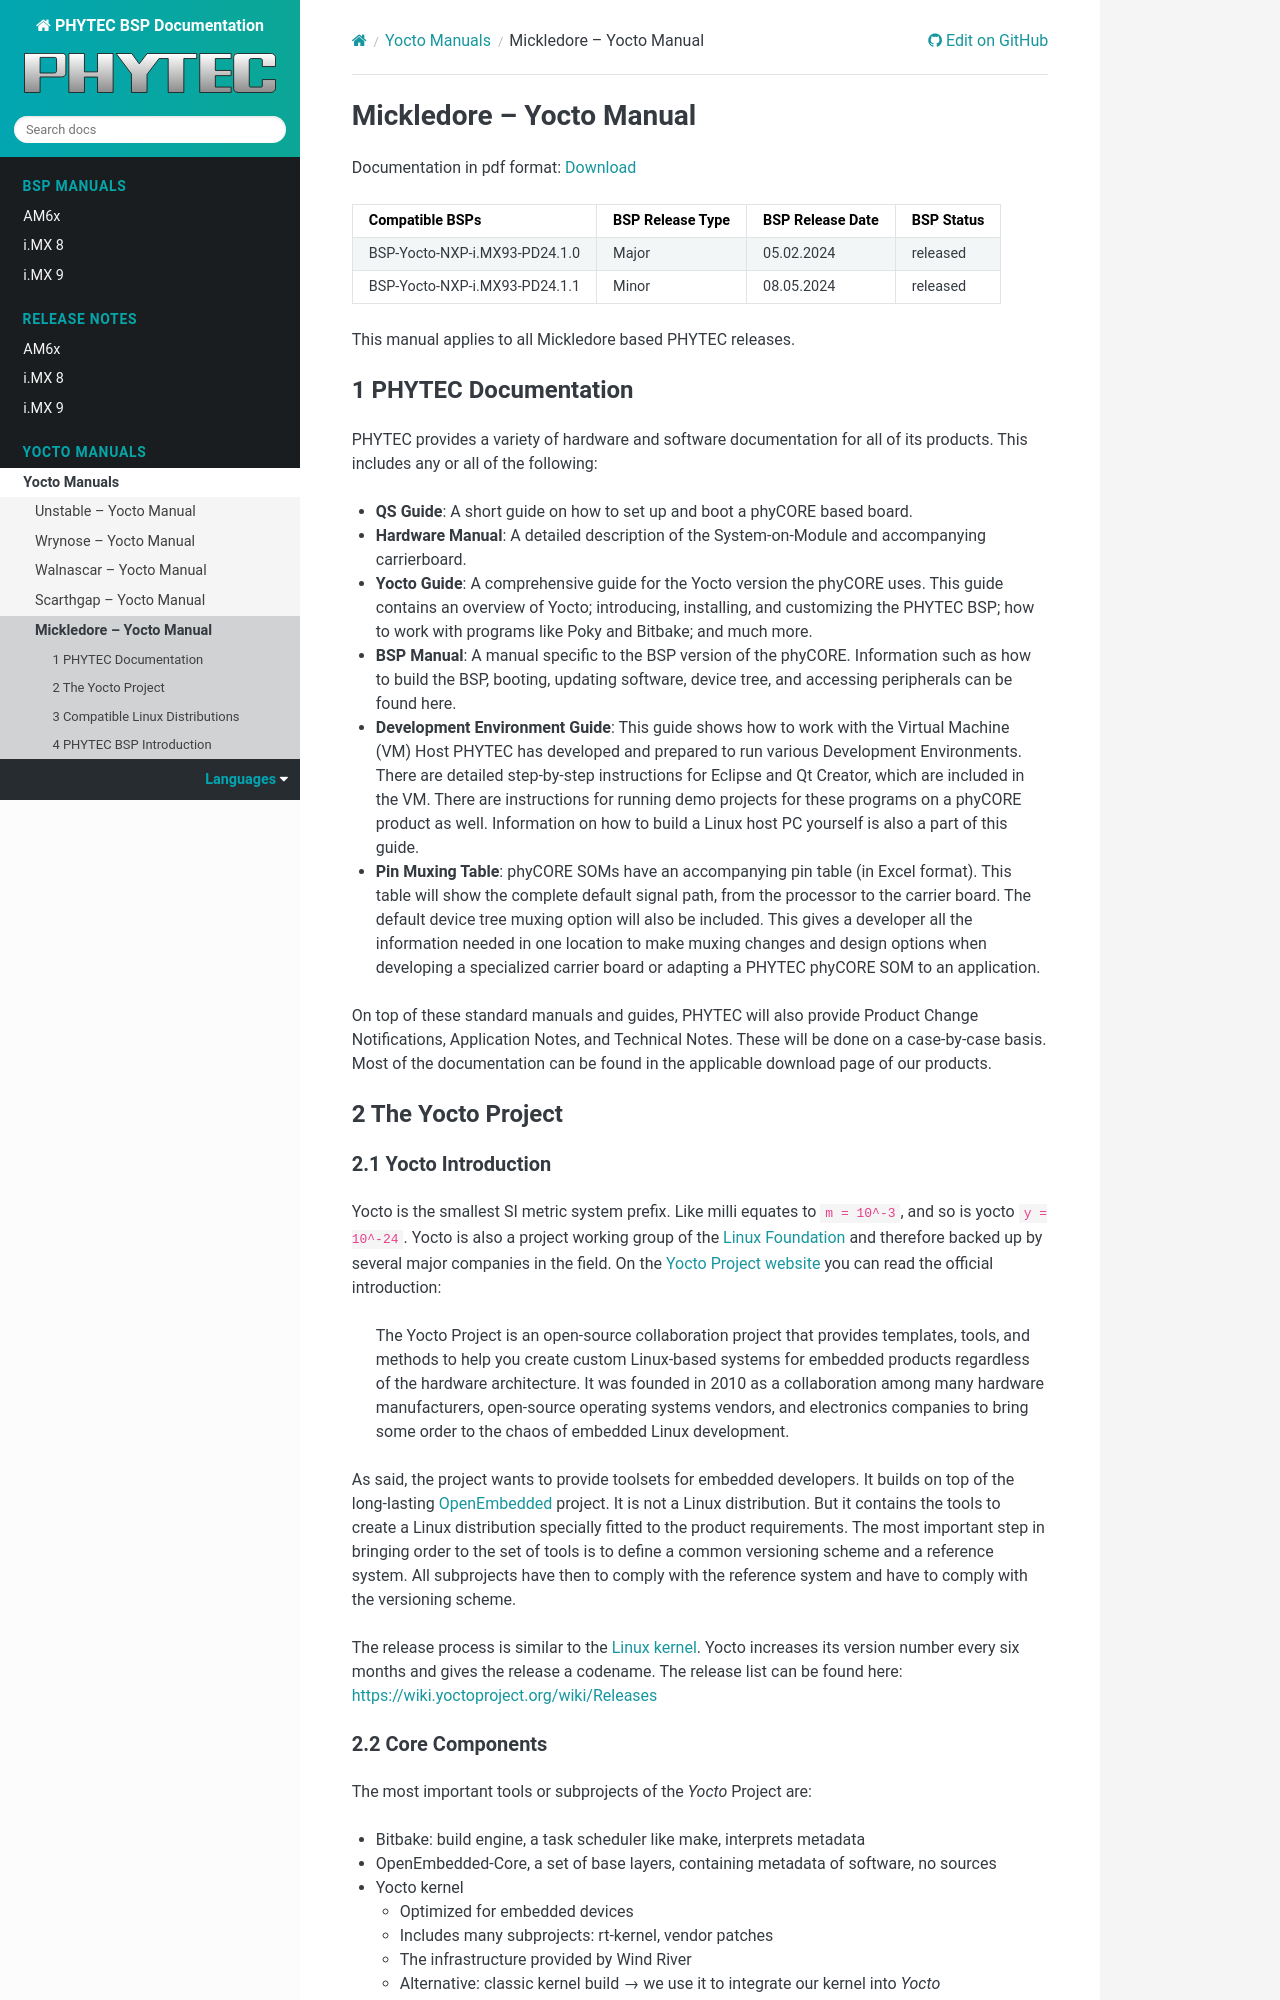

repository: phytec/doc-bsp-yocto · page: yocto/mickledore.html · generator: sphinx

.. Download links
.. _`static-pdf-dl`: ../_static/mickledore.pdf

.. Yocto
.. |yocto-branch| replace:: mickledore
.. |yocto-codename| replace:: Mickledore
.. |yocto-ref-manual| replace:: Yocto Reference Manual
.. |distro| replace:: ampliphy-vendor-xwayland

.. References
.. |ref-gen-source-mirrors| replace:: :ref:`mickledore_gen-source-mirrors`
.. |ref-temporary-method| replace:: :ref:`mickledore_temporary-method`
.. |ref-phylinux-advanced-usage| replace:: :ref:`mickledore_phylinux-advanced-usage`
